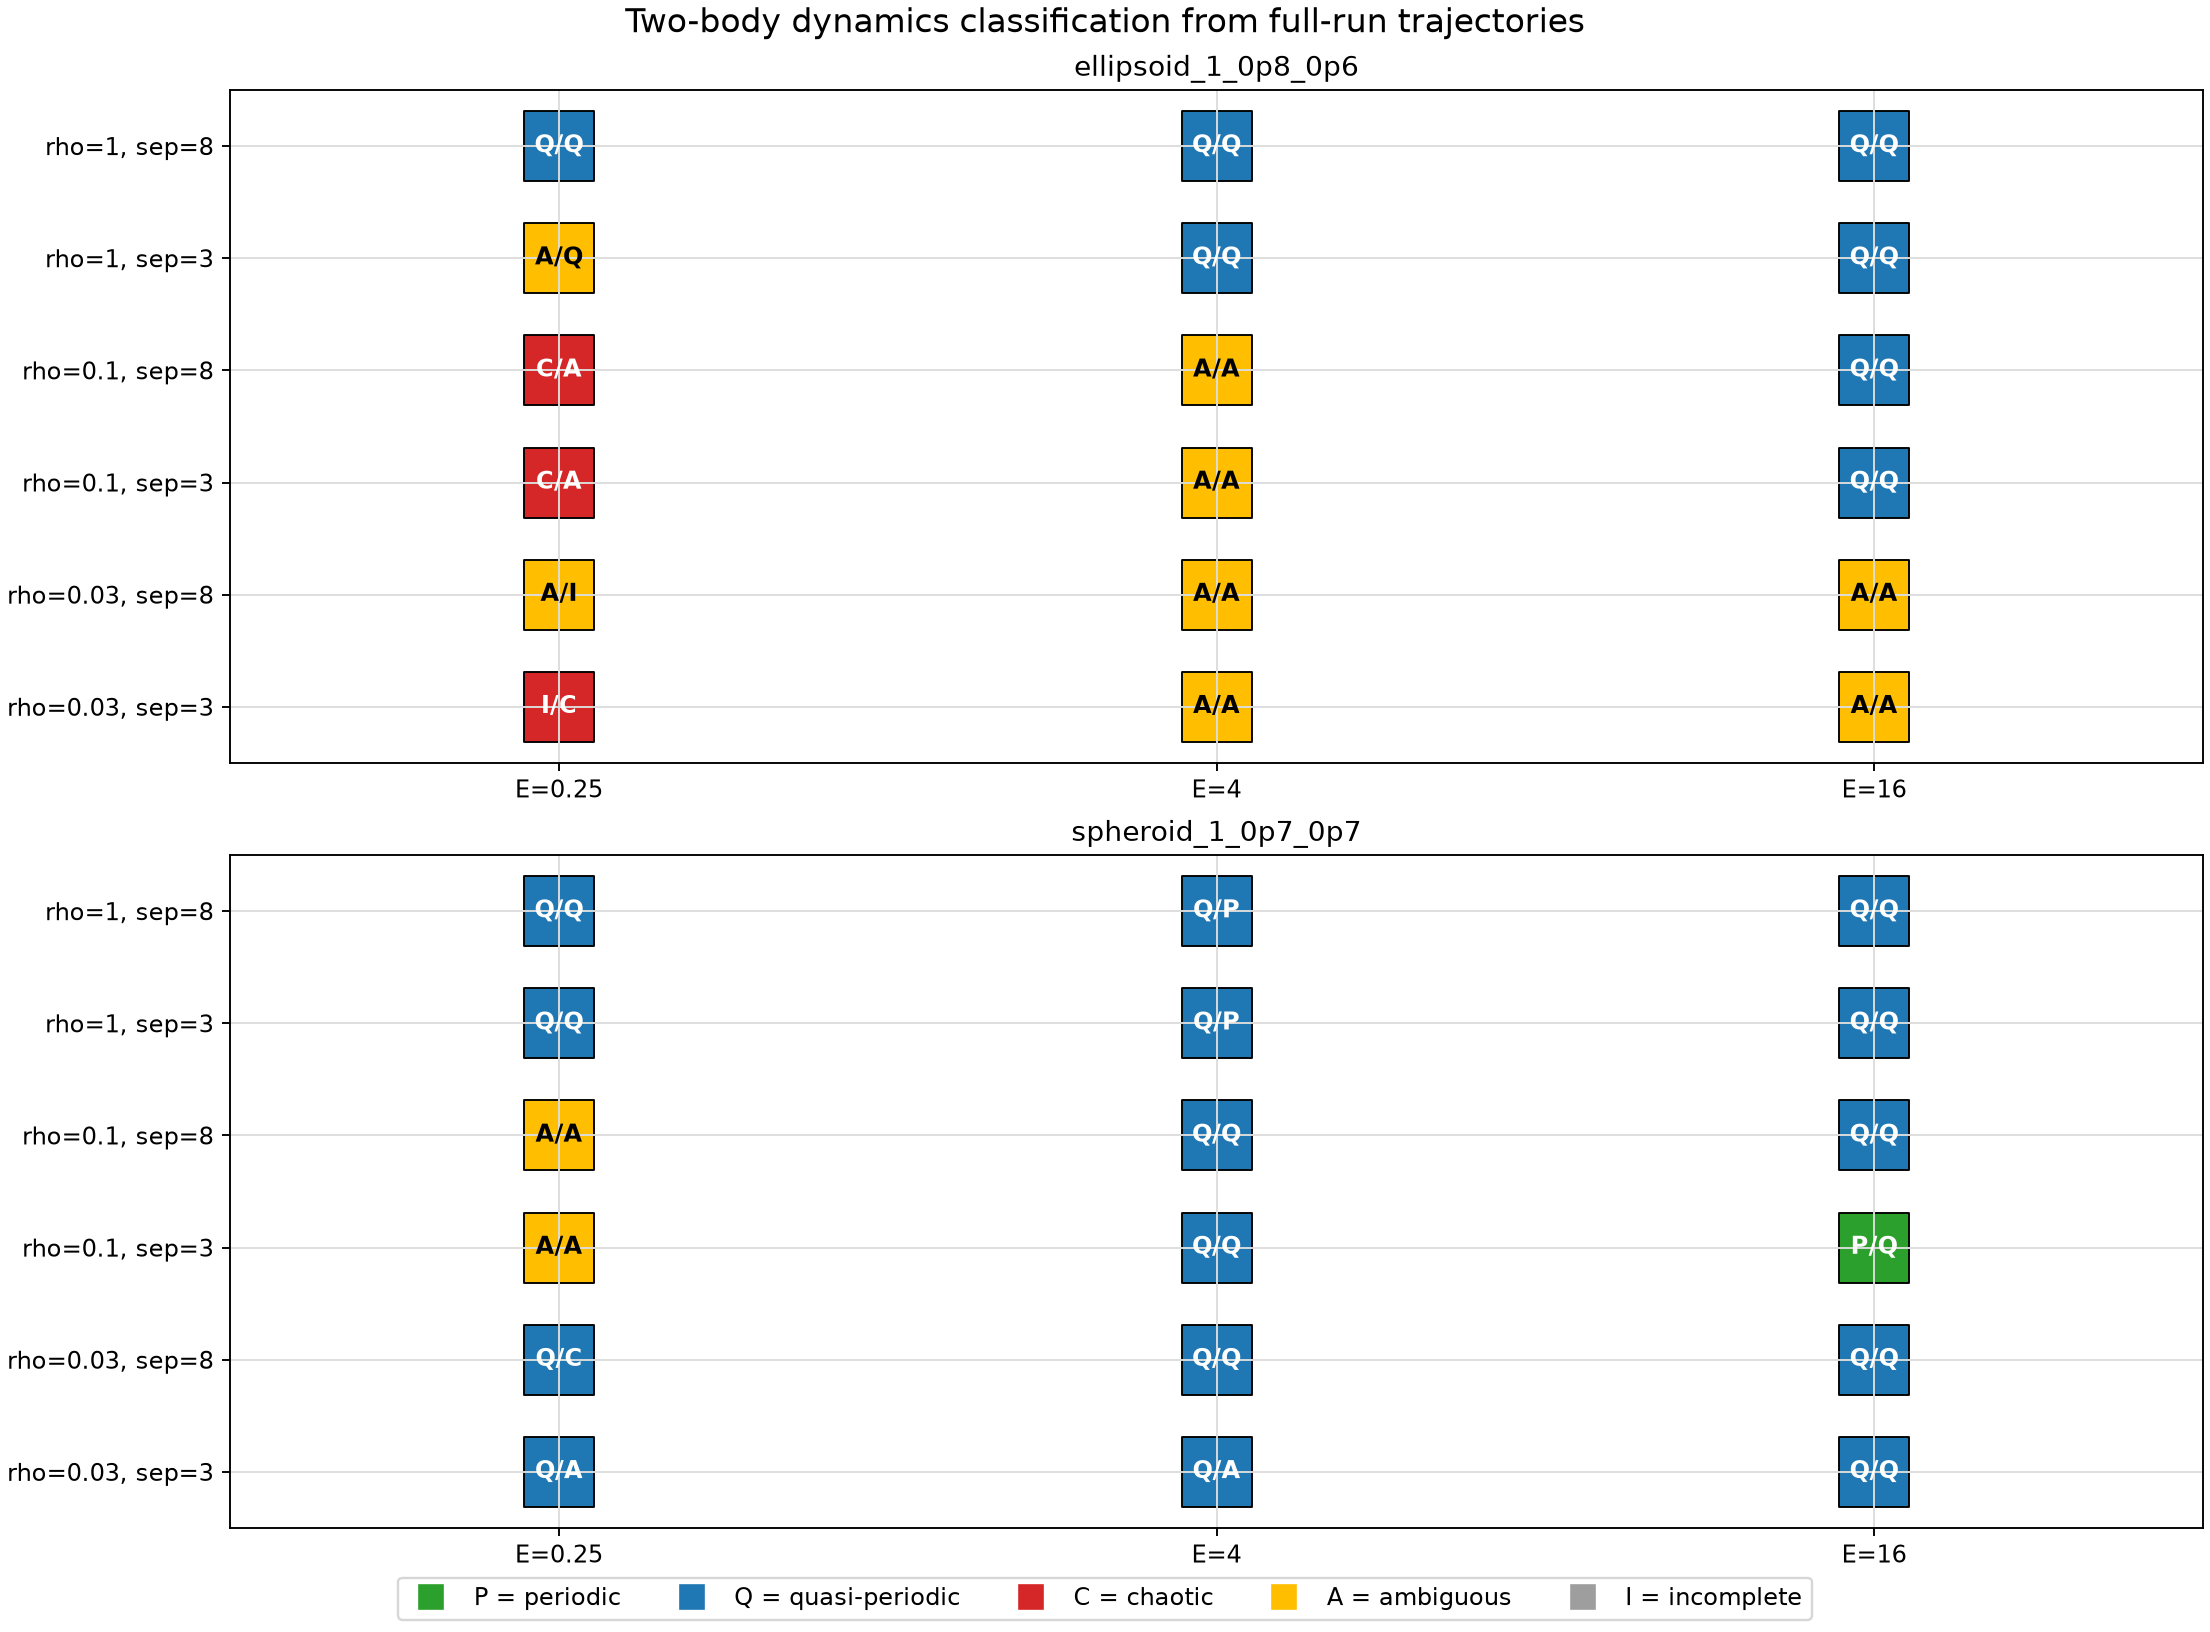

Data behind this chart, as committed beside it:
name, shape_name, rho, energy_ratio, separation, repeat, status, class_body1, class_body2, class_combined, class_consensus, body1_recurrence_rate, body1_recurrence_epsilon, body1_determinism, body1_lmax_fraction, body1_mean_diag, body1_diag_entropy, body1_nearest_distance, body1_return_cv, body1_spectral_entropy, body1_peak_fraction, body1_class, body2_recurrence_rate, body2_recurrence_epsilon
spheroid_1_0p7_0p7_rho1_E0p25_sep3_run01, spheroid_1_0p7_0p7, 1.0, 0.25, 3.0, 1, ok, periodic, quasi-periodic, quasi-periodic, quasi-periodic, 0.03, 1.841, 0.9869, 0.7678, 83.21, 3.377, 0.54, 0.1068, 0.205, 0.9831, periodic, 0.03, 2.028
spheroid_1_0p7_0p7_rho1_E0p25_sep3_run02, spheroid_1_0p7_0p7, 1.0, 0.25, 3.0, 2, ok, quasi-periodic, quasi-periodic, ambiguous, quasi-periodic, 0.03, 2.145, 0.9789, 0.3306, 37.38, 3.116, 0.3583, 0.5323, 0.3411, 0.8706, quasi-periodic, 0.03, 2.085
spheroid_1_0p7_0p7_rho1_E0p25_sep8_run01, spheroid_1_0p7_0p7, 1.0, 0.25, 8.0, 1, ok, quasi-periodic, quasi-periodic, quasi-periodic, quasi-periodic, 0.03, 1.868, 0.9721, 0.6795, 53.7, 2.805, 0.247, 0.4438, 0.246, 0.9628, quasi-periodic, 0.03, 2.155
spheroid_1_0p7_0p7_rho1_E0p25_sep8_run02, spheroid_1_0p7_0p7, 1.0, 0.25, 8.0, 2, ok, quasi-periodic, quasi-periodic, ambiguous, quasi-periodic, 0.03, 1.509, 0.9521, 0.634, 27.31, 2.895, 0.2795, 0.6554, 0.2445, 0.9452, quasi-periodic, 0.03, 2.349
spheroid_1_0p7_0p7_rho1_E4_sep3_run01, spheroid_1_0p7_0p7, 1.0, 4.0, 3.0, 1, ok, quasi-periodic, quasi-periodic, quasi-periodic, quasi-periodic, 0.03, 2.201, 0.9712, 0.9202, 39.2, 2.74, 0.725, 1.928, 0.1898, 0.9974, quasi-periodic, 0.03, 2.225
spheroid_1_0p7_0p7_rho1_E4_sep3_run02, spheroid_1_0p7_0p7, 1.0, 4.0, 3.0, 2, ok, periodic, quasi-periodic, periodic, periodic, 0.03, 1.663, 0.9653, 0.9288, 30.16, 2.416, 0.4954, 0.09637, 0.1708, 0.9991, periodic, 0.03, 1.942
spheroid_1_0p7_0p7_rho1_E4_sep8_run01, spheroid_1_0p7_0p7, 1.0, 4.0, 8.0, 1, ok, periodic, quasi-periodic, quasi-periodic, quasi-periodic, 0.03, 1.359, 0.9978, 0.8011, 119.2, 3.672, 0.29, 0.1258, 0.1671, 0.9945, periodic, 0.03, 0.8916
spheroid_1_0p7_0p7_rho1_E4_sep8_run02, spheroid_1_0p7_0p7, 1.0, 4.0, 8.0, 2, ok, periodic, periodic, quasi-periodic, periodic, 0.03, 1.736, 0.9765, 0.9687, 38.28, 2.421, 0.488, 0.05422, 0.1935, 0.9989, periodic, 0.03, 2.02
spheroid_1_0p7_0p7_rho1_E16_sep3_run01, spheroid_1_0p7_0p7, 1.0, 16.0, 3.0, 1, ok, quasi-periodic, quasi-periodic, quasi-periodic, quasi-periodic, 0.03, 0.943, 0.9933, 0.6174, 62.89, 3.99, 0.189, 0.2606, 0.1979, 0.9983, quasi-periodic, 0.03, 0.6705
spheroid_1_0p7_0p7_rho1_E16_sep3_run02, spheroid_1_0p7_0p7, 1.0, 16.0, 3.0, 2, ok, periodic, quasi-periodic, quasi-periodic, quasi-periodic, 0.03, 1.751, 0.9804, 0.9687, 45.82, 2.18, 0.4125, 0.001971, 0.1626, 0.9998, periodic, 0.03, 1.069
spheroid_1_0p7_0p7_rho1_E16_sep8_run01, spheroid_1_0p7_0p7, 1.0, 16.0, 8.0, 1, ok, periodic, quasi-periodic, quasi-periodic, quasi-periodic, 0.03, 1.649, 0.9994, 0.9712, 607.3, 3.695, 0.431, 0.00512, 0.1756, 0.9997, periodic, 0.03, 1.286
spheroid_1_0p7_0p7_rho1_E16_sep8_run02, spheroid_1_0p7_0p7, 1.0, 16.0, 8.0, 2, ok, periodic, quasi-periodic, quasi-periodic, quasi-periodic, 0.03, 1.679, 0.9731, 0.9702, 48.14, 2.059, 0.4141, 0.0, 0.1715, 0.9998, periodic, 0.03, 1.419
spheroid_1_0p7_0p7_rho0p1_E0p25_sep3_run…, spheroid_1_0p7_0p7, 0.1, 0.25, 3.0, 1, ok, ambiguous, chaotic, ambiguous, ambiguous, 0.03, 1.757, 0.8961, 0.1161, 31.49, 4, 1.164, 1.006, 0.3009, 0.8306, ambiguous, 0.03, 2.49
spheroid_1_0p7_0p7_rho0p1_E0p25_sep3_run…, spheroid_1_0p7_0p7, 0.1, 0.25, 3.0, 2, ok, ambiguous, ambiguous, ambiguous, ambiguous, 0.03, 2.048, 0.9549, 0.1585, 45.12, 4.511, 0.9601, 0.9791, 0.4341, 0.5973, ambiguous, 0.03, 2.231
spheroid_1_0p7_0p7_rho0p1_E0p25_sep8_run…, spheroid_1_0p7_0p7, 0.1, 0.25, 8.0, 1, ok, ambiguous, ambiguous, ambiguous, ambiguous, 0.03, 3.016, 0.6918, 0.2327, 16.91, 3.14, 0.928, 0.7985, 0.5501, 0.4658, ambiguous, 0.03, 2.199
spheroid_1_0p7_0p7_rho0p1_E0p25_sep8_run…, spheroid_1_0p7_0p7, 0.1, 0.25, 8.0, 2, ok, ambiguous, chaotic, ambiguous, ambiguous, 0.03, 1.947, 0.9525, 0.08228, 40.13, 4.345, 0.768, 0.7069, 0.5118, 0.4654, ambiguous, 0.03, 2.996
spheroid_1_0p7_0p7_rho0p1_E4_sep3_run01, spheroid_1_0p7_0p7, 0.1, 4.0, 3.0, 1, ok, quasi-periodic, quasi-periodic, quasi-periodic, quasi-periodic, 0.03, 2.254, 0.9963, 0.5972, 81.54, 3.684, 0.3416, 0.3121, 0.2974, 0.9296, quasi-periodic, 0.03, 1.751
spheroid_1_0p7_0p7_rho0p1_E4_sep3_run02, spheroid_1_0p7_0p7, 0.1, 4.0, 3.0, 2, ok, quasi-periodic, quasi-periodic, quasi-periodic, quasi-periodic, 0.03, 1.505, 0.9881, 0.4967, 48.37, 3.591, 0.5566, 1.077, 0.204, 0.9808, quasi-periodic, 0.03, 1.839
spheroid_1_0p7_0p7_rho0p1_E4_sep8_run01, spheroid_1_0p7_0p7, 0.1, 4.0, 8.0, 1, ok, quasi-periodic, quasi-periodic, quasi-periodic, quasi-periodic, 0.03, 2.198, 0.9573, 0.9657, 21.86, 2.336, 0.8394, 1.568, 0.1913, 0.9959, quasi-periodic, 0.03, 1.501
spheroid_1_0p7_0p7_rho0p1_E4_sep8_run02, spheroid_1_0p7_0p7, 0.1, 4.0, 8.0, 2, ok, quasi-periodic, quasi-periodic, quasi-periodic, quasi-periodic, 0.03, 1.896, 0.9821, 0.8834, 62.32, 2.638, 0.2081, 0.5221, 0.2855, 0.9694, quasi-periodic, 0.03, 1.706
spheroid_1_0p7_0p7_rho0p1_E16_sep3_run01, spheroid_1_0p7_0p7, 0.1, 16.0, 3.0, 1, ok, periodic, periodic, quasi-periodic, periodic, 0.03, 2.073, 0.9638, 0.9581, 41.93, 2.076, 0.5655, 0.01079, 0.1794, 0.9996, periodic, 0.03, 2.076
spheroid_1_0p7_0p7_rho0p1_E16_sep3_run02, spheroid_1_0p7_0p7, 0.1, 16.0, 3.0, 2, ok, quasi-periodic, quasi-periodic, quasi-periodic, quasi-periodic, 0.03, 1.106, 0.9855, 0.4558, 37.86, 3.842, 0.2198, 1.926, 0.2285, 0.9912, quasi-periodic, 0.03, 2.139
spheroid_1_0p7_0p7_rho0p1_E16_sep8_run01, spheroid_1_0p7_0p7, 0.1, 16.0, 8.0, 1, ok, periodic, quasi-periodic, quasi-periodic, quasi-periodic, 0.03, 1.607, 0.9768, 0.9692, 42.76, 2.184, 0.3594, 0.06206, 0.1921, 0.999, periodic, 0.03, 1.911
spheroid_1_0p7_0p7_rho0p1_E16_sep8_run02, spheroid_1_0p7_0p7, 0.1, 16.0, 8.0, 2, ok, quasi-periodic, quasi-periodic, quasi-periodic, quasi-periodic, 0.03, 1.744, 0.9955, 0.5896, 69.48, 4.407, 0.4102, 0.1391, 0.3297, 0.8303, quasi-periodic, 0.03, 1.843
spheroid_1_0p7_0p7_rho0p03_E0p25_sep3_ru…, spheroid_1_0p7_0p7, 0.03, 0.25, 3.0, 1, ok, quasi-periodic, quasi-periodic, ambiguous, quasi-periodic, 0.03, 1.666, 0.8608, 0.3246, 35.78, 2.781, 0.6579, 1.983, 0.3258, 0.7628, quasi-periodic, 0.03, 1.14
spheroid_1_0p7_0p7_rho0p03_E0p25_sep3_ru…, spheroid_1_0p7_0p7, 0.03, 0.25, 3.0, 2, ok, ambiguous, ambiguous, quasi-periodic, ambiguous, 0.03, 0.4336, 0.9986, 0.1161, 33.51, 4.233, 0.2822, 0.8013, 0.08672, 1, ambiguous, 0.03, 0.359
spheroid_1_0p7_0p7_rho0p03_E0p25_sep8_ru…, spheroid_1_0p7_0p7, 0.03, 0.25, 8.0, 1, ok, quasi-periodic, ambiguous, quasi-periodic, quasi-periodic, 0.03, 2.1, 0.9124, 0.3155, 46.92, 4.136, 1.271, 1.169, 0.3547, 0.7699, quasi-periodic, 0.03, 1.498
spheroid_1_0p7_0p7_rho0p03_E0p25_sep8_ru…, spheroid_1_0p7_0p7, 0.03, 0.25, 8.0, 2, ok, chaotic, ambiguous, chaotic, chaotic, 0.03, 2.396, 0.83, 0.04745, 17.29, 3.552, 1.148, 0.9684, 0.6543, 0.3521, chaotic, 0.03, 3.294
spheroid_1_0p7_0p7_rho0p03_E4_sep3_run01, spheroid_1_0p7_0p7, 0.03, 4.0, 3.0, 1, ok, quasi-periodic, quasi-periodic, ambiguous, quasi-periodic, 0.03, 2.186, 0.999, 0.6643, 96.29, 4.335, 0.3118, 0.3872, 0.3155, 0.9189, quasi-periodic, 0.03, 1.786
spheroid_1_0p7_0p7_rho0p03_E4_sep3_run02, spheroid_1_0p7_0p7, 0.03, 4.0, 3.0, 2, ok, ambiguous, quasi-periodic, ambiguous, ambiguous, 0.03, 2.321, 0.9297, 0.2145, 28.06, 2.675, 0.4049, 0.3931, 0.3613, 0.7903, ambiguous, 0.03, 1.993
spheroid_1_0p7_0p7_rho0p03_E4_sep8_run01, spheroid_1_0p7_0p7, 0.03, 4.0, 8.0, 1, ok, quasi-periodic, quasi-periodic, ambiguous, quasi-periodic, 0.03, 1.597, 0.9776, 0.2771, 30.72, 3.235, 0.2767, 0.5593, 0.2882, 0.9486, quasi-periodic, 0.03, 2.007
spheroid_1_0p7_0p7_rho0p03_E4_sep8_run02, spheroid_1_0p7_0p7, 0.03, 4.0, 8.0, 2, ok, quasi-periodic, ambiguous, quasi-periodic, quasi-periodic, 0.03, 1.714, 0.9441, 0.4801, 24.23, 2.427, 0.2974, 0.3719, 0.2631, 0.9322, quasi-periodic, 0.03, 1.743
spheroid_1_0p7_0p7_rho0p03_E16_sep3_run0…, spheroid_1_0p7_0p7, 0.03, 16.0, 3.0, 1, ok, quasi-periodic, quasi-periodic, quasi-periodic, quasi-periodic, 0.03, 1.719, 0.998, 0.6663, 88, 4.306, 0.3306, 0.4099, 0.2306, 0.9775, quasi-periodic, 0.03, 2.272
spheroid_1_0p7_0p7_rho0p03_E16_sep3_run0…, spheroid_1_0p7_0p7, 0.03, 16.0, 3.0, 2, ok, quasi-periodic, quasi-periodic, quasi-periodic, quasi-periodic, 0.03, 2.434, 0.9619, 0.5144, 27.78, 3.05, 0.3535, 0.551, 0.3429, 0.9119, quasi-periodic, 0.03, 2.478
spheroid_1_0p7_0p7_rho0p03_E16_sep8_run0…, spheroid_1_0p7_0p7, 0.03, 16.0, 8.0, 1, ok, periodic, quasi-periodic, quasi-periodic, quasi-periodic, 0.03, 1.97, 0.9955, 0.9682, 137.4, 3.211, 0.5449, 0.01152, 0.2192, 0.9966, periodic, 0.03, 2.122
spheroid_1_0p7_0p7_rho0p03_E16_sep8_run0…, spheroid_1_0p7_0p7, 0.03, 16.0, 8.0, 2, ok, quasi-periodic, quasi-periodic, quasi-periodic, quasi-periodic, 0.03, 2.046, 0.9706, 0.9152, 29.98, 2.667, 0.4573, 0.5455, 0.2993, 0.97, quasi-periodic, 0.03, 2.023
ellipsoid_1_0p8_0p6_rho1_E0p25_sep3_run0…, ellipsoid_1_0p8_0p6, 1.0, 0.25, 3.0, 1, ok, quasi-periodic, ambiguous, ambiguous, ambiguous, 0.03, 2.24, 0.9755, 0.4387, 25.36, 3.523, 0.5986, 1.158, 0.1782, 0.974, quasi-periodic, 0.03, 3.309
ellipsoid_1_0p8_0p6_rho1_E0p25_sep3_run0…, ellipsoid_1_0p8_0p6, 1.0, 0.25, 3.0, 2, ok, quasi-periodic, quasi-periodic, quasi-periodic, quasi-periodic, 0.03, 2.222, 0.9559, 0.4043, 20.01, 2.905, 0.7081, 0.9003, 0.3307, 0.8214, quasi-periodic, 0.03, 1.617
ellipsoid_1_0p8_0p6_rho1_E0p25_sep8_run0…, ellipsoid_1_0p8_0p6, 1.0, 0.25, 8.0, 1, ok, quasi-periodic, ambiguous, quasi-periodic, quasi-periodic, 0.03, 1.971, 0.9742, 0.8854, 36.87, 3.224, 0.6079, 0.1902, 0.1629, 0.9875, quasi-periodic, 0.03, 2.479
ellipsoid_1_0p8_0p6_rho1_E0p25_sep8_run0…, ellipsoid_1_0p8_0p6, 1.0, 0.25, 8.0, 2, ok, ambiguous, quasi-periodic, quasi-periodic, quasi-periodic, 0.03, 3.213, 0.9176, 0.5997, 16.55, 2.951, 0.9091, 1.286, 0.4918, 0.627, ambiguous, 0.03, 2.889
ellipsoid_1_0p8_0p6_rho1_E4_sep3_run01, ellipsoid_1_0p8_0p6, 1.0, 4.0, 3.0, 1, ok, ambiguous, quasi-periodic, quasi-periodic, quasi-periodic, 0.03, 2.347, 0.9744, 0.1853, 27.13, 3.862, 0.7274, 0.5574, 0.3089, 0.8526, ambiguous, 0.03, 2.163
ellipsoid_1_0p8_0p6_rho1_E4_sep3_run02, ellipsoid_1_0p8_0p6, 1.0, 4.0, 3.0, 2, ok, quasi-periodic, periodic, quasi-periodic, quasi-periodic, 0.03, 2.082, 0.9443, 0.9631, 22.35, 2.781, 0.5352, 0.1938, 0.2467, 0.9515, quasi-periodic, 0.03, 2.533
ellipsoid_1_0p8_0p6_rho1_E4_sep8_run01, ellipsoid_1_0p8_0p6, 1.0, 4.0, 8.0, 1, ok, quasi-periodic, quasi-periodic, periodic, quasi-periodic, 0.03, 1.734, 0.9955, 0.9732, 110, 3.52, 0.7098, 2.694, 0.08579, 0.9997, quasi-periodic, 0.03, 1.665
ellipsoid_1_0p8_0p6_rho1_E4_sep8_run02, ellipsoid_1_0p8_0p6, 1.0, 4.0, 8.0, 2, ok, ambiguous, quasi-periodic, quasi-periodic, quasi-periodic, 0.03, 1.404, 0.9565, 0.2494, 23.46, 3.235, 0.4101, 1.027, 0.3443, 0.9063, ambiguous, 0.03, 1.789
ellipsoid_1_0p8_0p6_rho1_E16_sep3_run01, ellipsoid_1_0p8_0p6, 1.0, 16.0, 3.0, 1, ok, quasi-periodic, quasi-periodic, quasi-periodic, quasi-periodic, 0.03, 2.58, 0.9697, 0.9455, 30.45, 2.843, 0.8642, 0.2367, 0.3101, 0.9195, quasi-periodic, 0.03, 2.294
ellipsoid_1_0p8_0p6_rho1_E16_sep3_run02, ellipsoid_1_0p8_0p6, 1.0, 16.0, 3.0, 2, ok, quasi-periodic, quasi-periodic, quasi-periodic, quasi-periodic, 0.03, 0.8335, 0.9749, 0.8799, 39.26, 2.878, 0.2611, 0.4627, 0.1851, 0.9982, quasi-periodic, 0.03, 2.083
ellipsoid_1_0p8_0p6_rho1_E16_sep8_run01, ellipsoid_1_0p8_0p6, 1.0, 16.0, 8.0, 1, ok, quasi-periodic, quasi-periodic, quasi-periodic, quasi-periodic, 0.03, 1.572, 0.9891, 0.5684, 41.39, 3.582, 0.4089, 0.4936, 0.2545, 0.9799, quasi-periodic, 0.03, 1.63
ellipsoid_1_0p8_0p6_rho1_E16_sep8_run02, ellipsoid_1_0p8_0p6, 1.0, 16.0, 8.0, 2, ok, quasi-periodic, quasi-periodic, quasi-periodic, quasi-periodic, 0.03, 1.494, 0.9665, 0.8622, 30.49, 3.011, 0.5189, 0.5717, 0.2188, 0.9777, quasi-periodic, 0.03, 2.296
ellipsoid_1_0p8_0p6_rho0p1_E0p25_sep3_ru…, ellipsoid_1_0p8_0p6, 0.1, 0.25, 3.0, 1, ok, chaotic, chaotic, ambiguous, chaotic, 0.03, 3.339, 0.808, 0.157, 16.67, 2.934, 2, 0.9298, 0.659, 0.3715, chaotic, 0.03, 3.655
ellipsoid_1_0p8_0p6_rho0p1_E0p25_sep3_ru…, ellipsoid_1_0p8_0p6, 0.1, 0.25, 3.0, 2, ok, chaotic, ambiguous, ambiguous, ambiguous, 0.03, 3.315, 0.8223, 0.1408, 14.26, 2.964, 1.58, 1.059, 0.6277, 0.41, chaotic, 0.03, 1.892
ellipsoid_1_0p8_0p6_rho0p1_E0p25_sep8_ru…, ellipsoid_1_0p8_0p6, 0.1, 0.25, 8.0, 1, ok, chaotic, chaotic, ambiguous, chaotic, 0.03, 3.123, 0.5446, 0.1297, 14.55, 2.83, 1.586, 0.8405, 0.5837, 0.4998, chaotic, 0.03, 3.485
ellipsoid_1_0p8_0p6_rho0p1_E0p25_sep8_ru…, ellipsoid_1_0p8_0p6, 0.1, 0.25, 8.0, 2, ok, ambiguous, ambiguous, quasi-periodic, ambiguous, 0.03, 1.702, 0.8138, 0.2019, 34.89, 3.753, 0.5089, 0.7533, 0.3462, 0.8017, ambiguous, 0.03, 1.219
ellipsoid_1_0p8_0p6_rho0p1_E4_sep3_run01, ellipsoid_1_0p8_0p6, 0.1, 4.0, 3.0, 1, ok, ambiguous, quasi-periodic, ambiguous, ambiguous, 0.03, 3.024, 0.9738, 0.08632, 20.59, 3.718, 1.11, 0.6512, 0.4851, 0.6298, ambiguous, 0.03, 2.375
ellipsoid_1_0p8_0p6_rho0p1_E4_sep3_run02, ellipsoid_1_0p8_0p6, 0.1, 4.0, 3.0, 2, ok, ambiguous, quasi-periodic, ambiguous, ambiguous, 0.03, 2.651, 0.9687, 0.09743, 19.52, 3.647, 0.9598, 0.7069, 0.5372, 0.5116, ambiguous, 0.03, 2.038
ellipsoid_1_0p8_0p6_rho0p1_E4_sep8_run01, ellipsoid_1_0p8_0p6, 0.1, 4.0, 8.0, 1, ok, quasi-periodic, ambiguous, ambiguous, ambiguous, 0.03, 2.557, 0.9951, 0.4881, 49.1, 4.271, 1.191, 0.8992, 0.3158, 0.8932, quasi-periodic, 0.03, 2.548
ellipsoid_1_0p8_0p6_rho0p1_E4_sep8_run02, ellipsoid_1_0p8_0p6, 0.1, 4.0, 8.0, 2, ok, ambiguous, ambiguous, ambiguous, ambiguous, 0.03, 2.455, 0.9659, 0.1923, 25.3, 3.493, 0.8967, 0.9528, 0.3946, 0.7525, ambiguous, 0.03, 2.527
ellipsoid_1_0p8_0p6_rho0p1_E16_sep3_run0…, ellipsoid_1_0p8_0p6, 0.1, 16.0, 3.0, 1, ok, quasi-periodic, periodic, quasi-periodic, quasi-periodic, 0.03, 1.103, 0.9778, 0.6562, 44.62, 3.536, 0.2584, 0.4139, 0.1915, 0.9903, quasi-periodic, 0.03, 1.982
ellipsoid_1_0p8_0p6_rho0p1_E16_sep3_run0…, ellipsoid_1_0p8_0p6, 0.1, 16.0, 3.0, 2, ok, quasi-periodic, periodic, quasi-periodic, quasi-periodic, 0.03, 2.256, 0.9778, 0.9016, 37.91, 2.991, 0.6793, 1.046, 0.1833, 0.9869, quasi-periodic, 0.03, 1.598
ellipsoid_1_0p8_0p6_rho0p1_E16_sep8_run0…, ellipsoid_1_0p8_0p6, 0.1, 16.0, 8.0, 1, ok, quasi-periodic, quasi-periodic, quasi-periodic, quasi-periodic, 0.03, 2.249, 0.998, 0.7678, 115.5, 4.55, 0.3122, 0.4157, 0.2575, 0.9718, quasi-periodic, 0.03, 2.453
ellipsoid_1_0p8_0p6_rho0p1_E16_sep8_run0…, ellipsoid_1_0p8_0p6, 0.1, 16.0, 8.0, 2, ok, ambiguous, quasi-periodic, quasi-periodic, quasi-periodic, 0.03, 2.695, 0.9826, 0.2261, 30.96, 3.983, 0.7943, 0.3947, 0.3741, 0.8453, ambiguous, 0.03, 1.324
... 12 more rows
